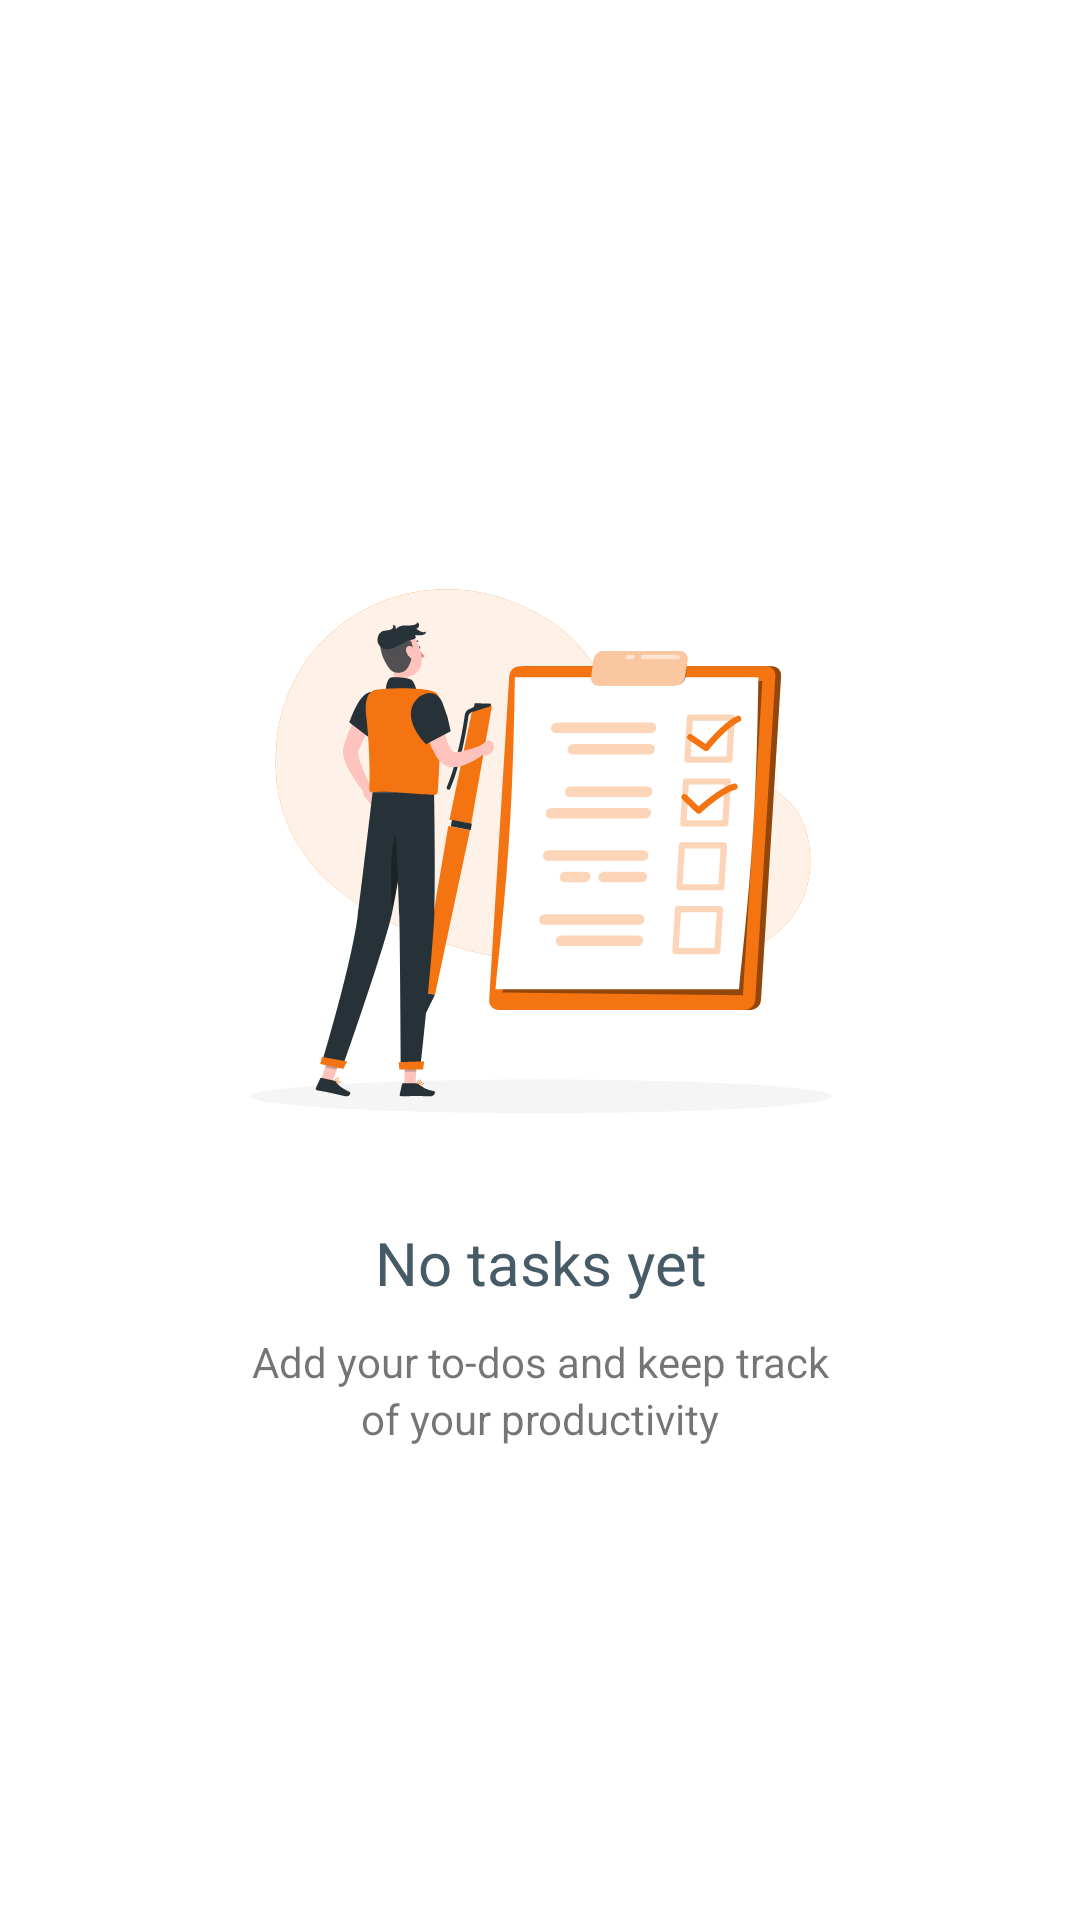

Layout XML and referenced resources for this Android screen:
<!-- AndroidManifest.xml: application theme Theme.Welcome -->
<!-- res/layout/fragment_to_do.xml -->
<?xml version="1.0" encoding="utf-8"?>
<androidx.constraintlayout.widget.ConstraintLayout xmlns:android="http://schemas.android.com/apk/res/android"
    xmlns:app="http://schemas.android.com/apk/res-auto"
    xmlns:tools="http://schemas.android.com/tools"
    android:id="@+id/frameLayout4"
    android:layout_width="match_parent"
    android:layout_height="match_parent"
    tools:context=".Fragments.ToDoFragment">

    

    <LinearLayout
        android:id="@+id/no_tasks"
        android:layout_width="400dp"
        android:layout_height="400dp"
        android:orientation="vertical"
        android:gravity="center"
        app:layout_constraintBottom_toBottomOf="parent"
        app:layout_constraintEnd_toEndOf="parent"
        app:layout_constraintHorizontal_bias="0.5"
        app:layout_constraintStart_toStartOf="parent"
        app:layout_constraintTop_toTopOf="parent">

        <ImageView
            android:layout_width="250dp"
            android:layout_height="250dp"
            android:src="@drawable/no_tasks" />

        <TextView
            android:layout_width="wrap_content"
            android:layout_height="wrap_content"
            android:text="No tasks yet"
            android:textSize="20sp"
            android:textStyle="normal"
            style="@style/headings"/>

        <TextView
            android:layout_width="wrap_content"
            android:layout_height="wrap_content"
            android:layout_marginTop="10dp"
            android:text="Add your to-dos and keep track"/>

        <TextView
            android:layout_width="wrap_content"
            android:layout_height="wrap_content"
            android:text="of your productivity"/>

    </LinearLayout>



    <androidx.recyclerview.widget.RecyclerView
        android:id="@+id/tasks_list"
        android:layout_width="match_parent"
        android:layout_height="match_parent"
        app:layout_constraintEnd_toEndOf="parent"
        app:layout_constraintStart_toStartOf="parent"
        app:layout_constraintTop_toTopOf="parent" />

</androidx.constraintlayout.widget.ConstraintLayout>
<!-- resources referenced by this layout -->
<resources>
  <!-- drawable no_tasks: vector/xml drawable (drawable, 17858 chars, omitted) -->
  <style name="headings">
          <item name="android:textSize">30sp</item>
          <item name="android:textStyle">bold</item>
          <item name="android:textColor">@color/bluish_grey</item>
      </style>
  <style name="Theme.Welcome" parent="Theme.MaterialComponents.DayNight.NoActionBar">
          
          <item name="colorPrimary">@color/orange</item>
          <item name="colorPrimaryVariant">@color/bluish_grey</item>
          <item name="colorOnPrimary">@color/grey</item>
          <item name="android:statusBarColor">@color/light_blue</item>
          
      </style>
  <color name="bluish_grey">#475B67</color>
  <color name="orange">#F66827</color>
  <color name="grey">#807777</color>
  <color name="light_blue">#F2F8FC</color>
</resources>
